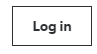
Task: Robotic Enterprise Framework to perform the process
Workflow: LogInToUdemy

Step 1 [try]: find the element 'Log in' in window '*Udemy' (chrome.exe)

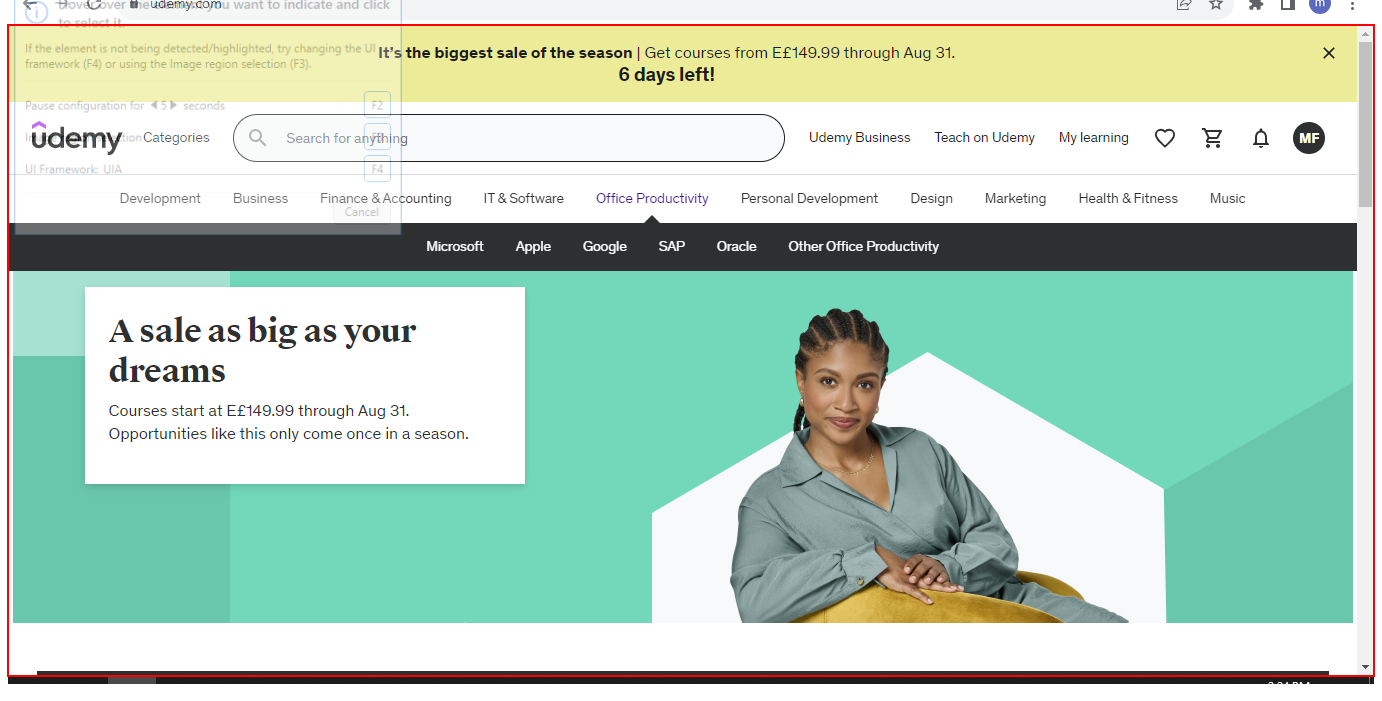
Step 2 [else]: Activate on the element (chrome.exe)

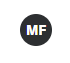
Step 3: hover over the element in window '*Udemy' (chrome.exe)

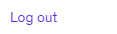
Step 4: click on the element 'Log out' in window '*Udemy' (chrome.exe)

Step 5 [try]: find the element 'Log in' in window '*Udemy*' (chrome.exe) (same screen as step 1)

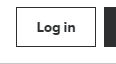
Step 6 [try]: click on the element 'Log in' (chrome.exe)

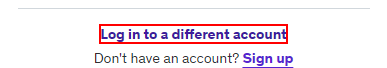
Step 7: find the link 'Log in to a different account' in window '*Udemy' (chrome.exe)

Step 8 [then]: click on the link 'Log in to a different account' in window '*Udemy' (chrome.exe) (same screen as step 7)

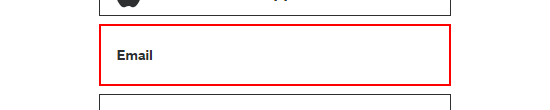
Step 9 [try]: type [str_getCredential_username] into the element 'Email' in window '*Udemy' (chrome.exe)

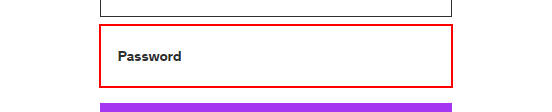
Step 10: type a value into the element 'Password' in window '*Udemy' (chrome.exe)

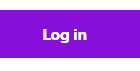
Step 11: click on the button 'Log in' in window 'Log In and Start Learning | Udemy' (chrome.exe)

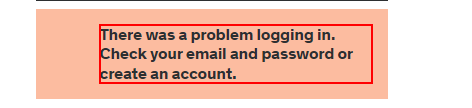
Step 12 [try]: find the heading in window 'Log In and Start Learning | Udemy' (chrome.exe)